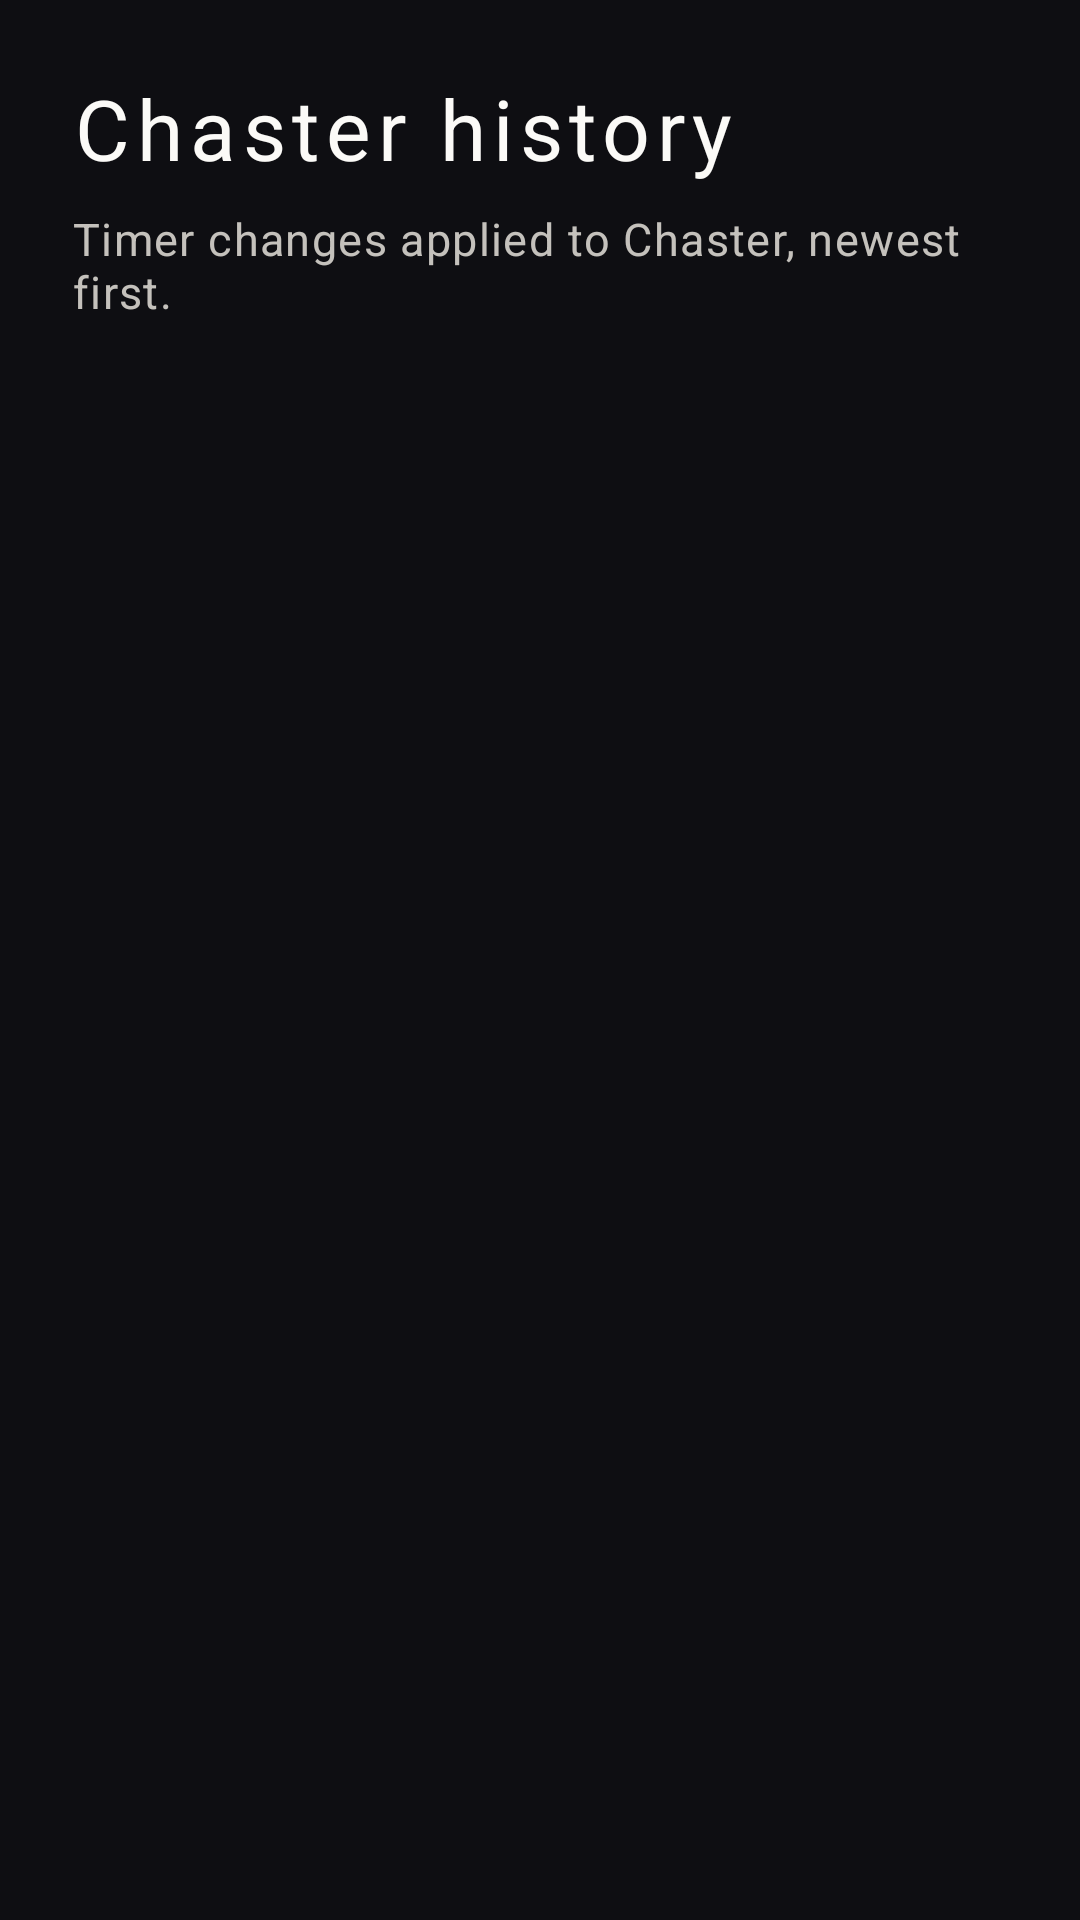

Layout XML and referenced resources for this Android screen:
<!-- AndroidManifest.xml: activity theme Theme.Bg.NoActionBar -->
<!-- res/layout/activity_chaster_history.xml -->
<?xml version="1.0" encoding="utf-8"?>
<LinearLayout xmlns:android="http://schemas.android.com/apk/res/android"
    xmlns:tools="http://schemas.android.com/tools"
    android:layout_width="match_parent"
    android:layout_height="match_parent"
    android:background="@color/ds_bg"
    android:orientation="vertical"
    android:padding="@dimen/ds_page_padding">

    <TextView
        style="@style/DsTitle"
        android:layout_width="wrap_content"
        android:layout_height="wrap_content"
        android:layout_marginBottom="@dimen/ds_space_sm"
        android:text="@string/chaster_history_title" />

    <TextView
        style="@style/DsBody"
        android:layout_width="match_parent"
        android:layout_height="wrap_content"
        android:layout_marginBottom="@dimen/ds_space_lg"
        android:text="@string/chaster_history_subtitle"
        android:textColor="@color/ds_text_muted" />

    <ProgressBar
        android:id="@+id/chaster_history_progress"
        android:layout_width="wrap_content"
        android:layout_height="wrap_content"
        android:layout_gravity="center_horizontal"
        android:layout_marginBottom="@dimen/ds_space_md"
        android:visibility="gone" />

    <TextView
        android:id="@+id/chaster_history_status"
        style="@style/DsBody"
        android:layout_width="match_parent"
        android:layout_height="wrap_content"
        android:layout_marginBottom="@dimen/ds_space_md"
        android:textColor="@color/ds_text_muted"
        android:visibility="gone" />

    <androidx.recyclerview.widget.RecyclerView
        android:id="@+id/chaster_history_recycler"
        android:layout_width="match_parent"
        android:layout_height="0dp"
        android:layout_weight="1"
        android:clipToPadding="false"
        android:nestedScrollingEnabled="true"
        android:overScrollMode="ifContentScrolls"
        tools:listitem="@layout/item_chaster_time_event" />

</LinearLayout>
<!-- res/layout/item_chaster_time_event.xml (included above) -->
<?xml version="1.0" encoding="utf-8"?>
<LinearLayout xmlns:android="http://schemas.android.com/apk/res/android"
    android:layout_width="match_parent"
    android:layout_height="wrap_content"
    android:layout_marginBottom="@dimen/ds_space_sm"
    android:background="@drawable/ds_card_background"
    android:orientation="vertical"
    android:padding="@dimen/ds_space_md">

    <LinearLayout
        android:layout_width="match_parent"
        android:layout_height="wrap_content"
        android:gravity="center_vertical"
        android:orientation="horizontal">

        <TextView
            android:id="@+id/chaster_event_source"
            style="@style/DsSectionTitle"
            android:layout_width="0dp"
            android:layout_height="wrap_content"
            android:layout_weight="1" />

        <TextView
            android:id="@+id/chaster_event_date"
            style="@style/DsSmall"
            android:layout_width="wrap_content"
            android:layout_height="wrap_content" />
    </LinearLayout>

    <TextView
        android:id="@+id/chaster_event_summary"
        style="@style/DsBody"
        android:layout_width="match_parent"
        android:layout_height="wrap_content"
        android:layout_marginTop="@dimen/ds_space_sm"
        android:maxLines="2"
        android:ellipsize="end" />

    <TextView
        android:id="@+id/chaster_event_seconds"
        style="@style/DsBody"
        android:layout_width="match_parent"
        android:layout_height="wrap_content"
        android:layout_marginTop="@dimen/ds_space_sm"
        android:fontFamily="sans-serif-medium"
        android:gravity="end"
        android:textColor="@color/ds_teal"
        android:textSize="18sp"
        android:textStyle="bold" />

</LinearLayout>
<!-- resources referenced by this layout -->
<resources>
  <color name="ds_bg">#0e0e12</color>
  <color name="ds_teal">@color/ds_blue</color>
  <color name="ds_text_muted">#c4c1bc</color>
  <dimen name="ds_page_padding">24dp</dimen>
  <dimen name="ds_space_lg">16dp</dimen>
  <dimen name="ds_space_md">12dp</dimen>
  <dimen name="ds_space_sm">8dp</dimen>
  <!-- drawable ds_card_background (drawable) -->
  <?xml version="1.0" encoding="utf-8"?>
  <shape xmlns:android="http://schemas.android.com/apk/res/android"
      android:shape="rectangle">
      <solid android:color="@color/ds_surface" />
      <stroke android:width="1dp" android:color="@color/ds_border" />
      <corners android:radius="@dimen/ds_radius_md" />
  </shape>
  <string name="chaster_history_subtitle">Timer changes applied to Chaster, newest first.</string>
  <string name="chaster_history_title">Chaster history</string>
  <style name="DsBody" parent="TextAppearance.MaterialComponents.Body1">
          <item name="android:textColor">@color/ds_text</item>
          <item name="android:textSize">15sp</item>
      </style>
  <style name="DsSectionTitle" parent="DsSmall">
          <item name="android:textAllCaps">true</item>
          <item name="android:letterSpacing">0.12</item>
          <item name="android:textStyle">bold</item>
      </style>
  <style name="DsSmall" parent="TextAppearance.MaterialComponents.Caption">
          <item name="android:textColor">@color/ds_text_muted</item>
          <item name="android:textSize">13sp</item>
      </style>
  <style name="DsTitle" parent="TextAppearance.MaterialComponents.Headline5">
          <item name="android:textColor">@color/ds_text</item>
          <item name="android:textSize">28sp</item>
          <item name="android:letterSpacing">0.08</item>
          <item name="android:fontFamily">sans-serif-light</item>
      </style>
  <style name="Theme.Bg.NoActionBar" parent="Theme.MaterialComponents.DayNight.NoActionBar">
          <item name="android:statusBarColor">@color/ds_bg</item>
          <item name="android:navigationBarColor">@color/ds_bg</item>
          <item name="android:windowBackground">@color/ds_bg</item>
          <item name="android:windowLightStatusBar">false</item>
          <item name="colorPrimary">@color/ds_amber</item>
          <item name="colorPrimaryVariant">@color/ds_amber_dim</item>
          <item name="colorOnPrimary">@color/white</item>
          <item name="colorSecondary">@color/ds_magenta</item>
          <item name="colorOnSecondary">@color/white</item>
          <item name="colorSurface">@color/ds_surface</item>
          <item name="colorOnSurface">@color/ds_text</item>
          <item name="colorError">@color/ds_error</item>
          <item name="colorOnError">@color/ds_bg</item>
      </style>
  <color name="ds_blue">#22d3ee</color>
  <color name="ds_surface">#16161b</color>
  <color name="ds_border">#34343b</color>
  <dimen name="ds_radius_md">6dp</dimen>
  <color name="ds_text">#fbfaf7</color>
  <color name="ds_amber">@color/ds_magenta</color>
  <color name="ds_amber_dim">@color/ds_magenta_dim</color>
  <color name="white">#FFFFFF</color>
  <color name="ds_magenta">#ec4899</color>
  <color name="ds_error">#ef6b6b</color>
  <color name="ds_magenta_dim">#db2777</color>
</resources>
